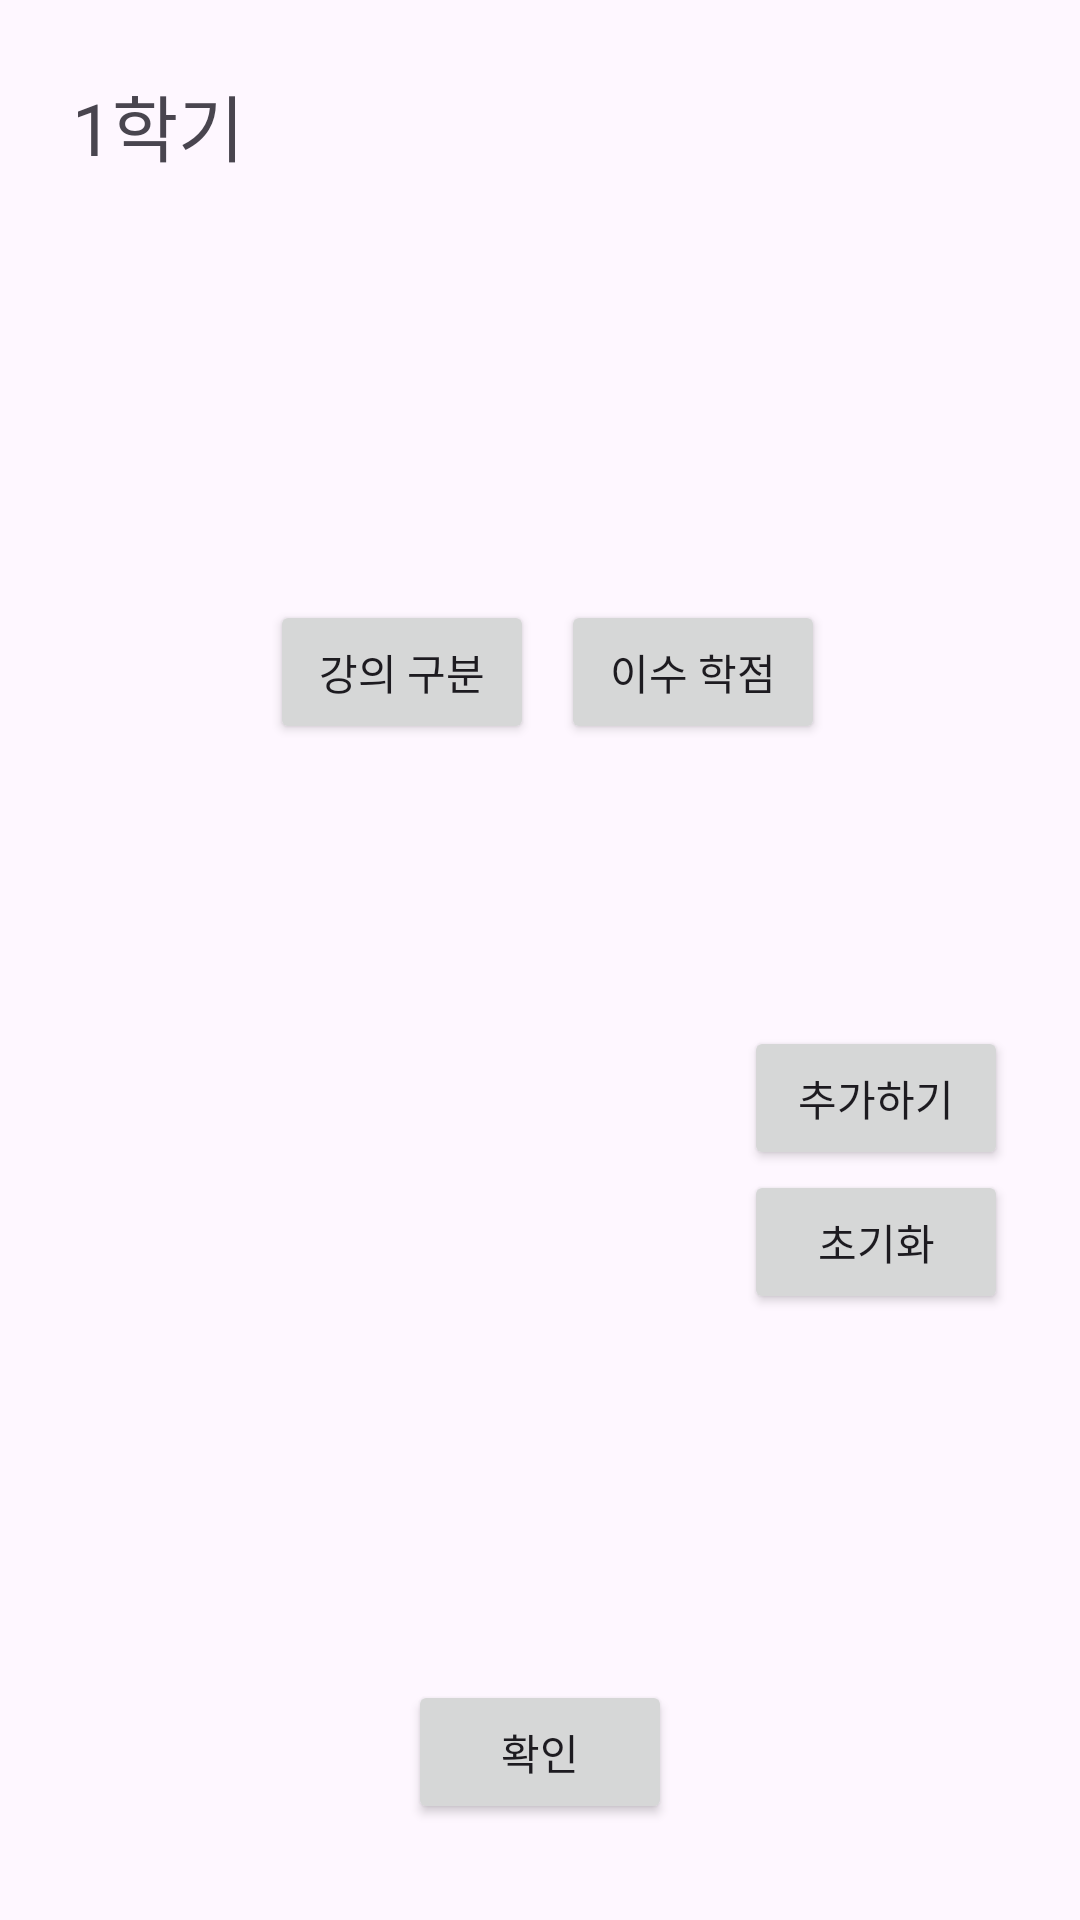

Android layout source for this screen:
<!-- AndroidManifest.xml: application theme Theme.HallymOne -->
<!-- res/layout/activity_creditmain.xml -->
<?xml version="1.0" encoding="utf-8"?>
<androidx.constraintlayout.widget.ConstraintLayout xmlns:android="http://schemas.android.com/apk/res/android"
    xmlns:app="http://schemas.android.com/apk/res-auto"
    xmlns:tools="http://schemas.android.com/tools"
    android:id="@+id/main"
    android:layout_width="match_parent"
    android:layout_height="match_parent"
    tools:context=".MainActivity">

    <TextView
        android:layout_width="wrap_content"
        android:layout_height="wrap_content"
        android:layout_marginStart="24dp"
        android:layout_marginTop="24dp"
        android:textSize="24sp"
        android:text="1학기"
        app:layout_constraintStart_toStartOf="parent"
        app:layout_constraintTop_toTopOf="parent" />

    <Button
        android:id="@+id/btnToggle"
        android:layout_width="wrap_content"
        android:layout_height="wrap_content"
        android:layout_marginStart="90dp"
        android:layout_marginTop="200dp"
        android:gravity="center"
        android:text="강의 구분"
        app:layout_constraintStart_toStartOf="parent"
        app:layout_constraintTop_toTopOf="parent" />

    <Button
        android:id="@+id/btnToggle2"
        android:layout_width="wrap_content"
        android:layout_height="wrap_content"
        android:layout_marginTop="200dp"
        android:layout_marginEnd="85dp"
        android:gravity="center"
        android:text="이수 학점"
        app:layout_constraintEnd_toEndOf="parent"
        app:layout_constraintTop_toTopOf="parent" />

    <LinearLayout
        android:id="@+id/optionLayout"
        android:layout_width="107dp"
        android:layout_height="145dp"
        android:layout_marginStart="90dp"
        android:layout_marginTop="8dp"
        android:orientation="vertical"
        android:visibility="gone"
        app:layout_constraintStart_toStartOf="parent"
        app:layout_constraintTop_toBottomOf="@+id/btnToggle">

        <Button
            android:id="@+id/btn1"
            android:layout_width="match_parent"
            android:layout_height="wrap_content"
            android:text="주 전공" />

        <Button
            android:id="@+id/btn2"
            android:layout_width="match_parent"
            android:layout_height="wrap_content"
            android:text="복수 전공" />

        <Button
            android:id="@+id/btn3"
            android:layout_width="match_parent"
            android:layout_height="wrap_content"
            android:text="교양" />
    </LinearLayout>

    <LinearLayout
        android:id="@+id/optionLayout2"
        android:layout_width="91dp"
        android:layout_height="142dp"
        android:layout_marginTop="8dp"
        android:layout_marginEnd="90dp"
        android:orientation="vertical"
        android:visibility="gone"
        app:layout_constraintEnd_toEndOf="parent"
        app:layout_constraintTop_toBottomOf="@+id/btnToggle2">

        <Button
            android:id="@+id/btn4"
            android:layout_width="match_parent"
            android:layout_height="wrap_content"
            android:text="1점" />

        <Button
            android:id="@+id/btn5"
            android:layout_width="match_parent"
            android:layout_height="wrap_content"
            android:text="2점" />

        <Button
            android:id="@+id/btn6"
            android:layout_width="match_parent"
            android:layout_height="wrap_content"
            android:text="3점" />
    </LinearLayout>

    <Button
        android:id="@+id/btnAdd"
        android:layout_width="wrap_content"
        android:layout_height="wrap_content"
        android:layout_marginEnd="24dp"
        android:layout_marginBottom="250dp"
        android:text="추가하기"
        app:layout_constraintBottom_toBottomOf="parent"
        app:layout_constraintEnd_toEndOf="parent" />

    <Button
        android:id="@+id/btnReset"
        android:layout_width="wrap_content"
        android:layout_height="wrap_content"
        android:layout_marginEnd="24dp"
        android:text="초기화"
        app:layout_constraintEnd_toEndOf="parent"
        app:layout_constraintTop_toBottomOf="@+id/btnAdd" />

    <Button
        android:id="@+id/btnConfirm"
        android:layout_width="wrap_content"
        android:layout_height="wrap_content"
        android:layout_marginBottom="32dp"
        android:text="확인"
        app:layout_constraintBottom_toBottomOf="parent"
        app:layout_constraintEnd_toEndOf="parent"
        app:layout_constraintStart_toStartOf="parent" />

    <LinearLayout
        android:id="@+id/historyLayout"
        android:layout_width="295dp"
        android:layout_height="250dp"
        android:layout_marginBottom="150dp"
        android:gravity="bottom"
        android:orientation="vertical"
        android:padding="16dp"
        app:layout_constraintBottom_toBottomOf="parent"
        app:layout_constraintStart_toStartOf="parent"
        tools:ignore="missingConstraints"></LinearLayout>

</androidx.constraintlayout.widget.ConstraintLayout>
<!-- resources referenced by this layout -->
<resources>
  <style name="Theme.HallymOne" parent="Base.Theme.HallymOne" />
  <style name="Base.Theme.HallymOne" parent="Theme.Material3.DayNight.NoActionBar">
          
          
      </style>
</resources>
